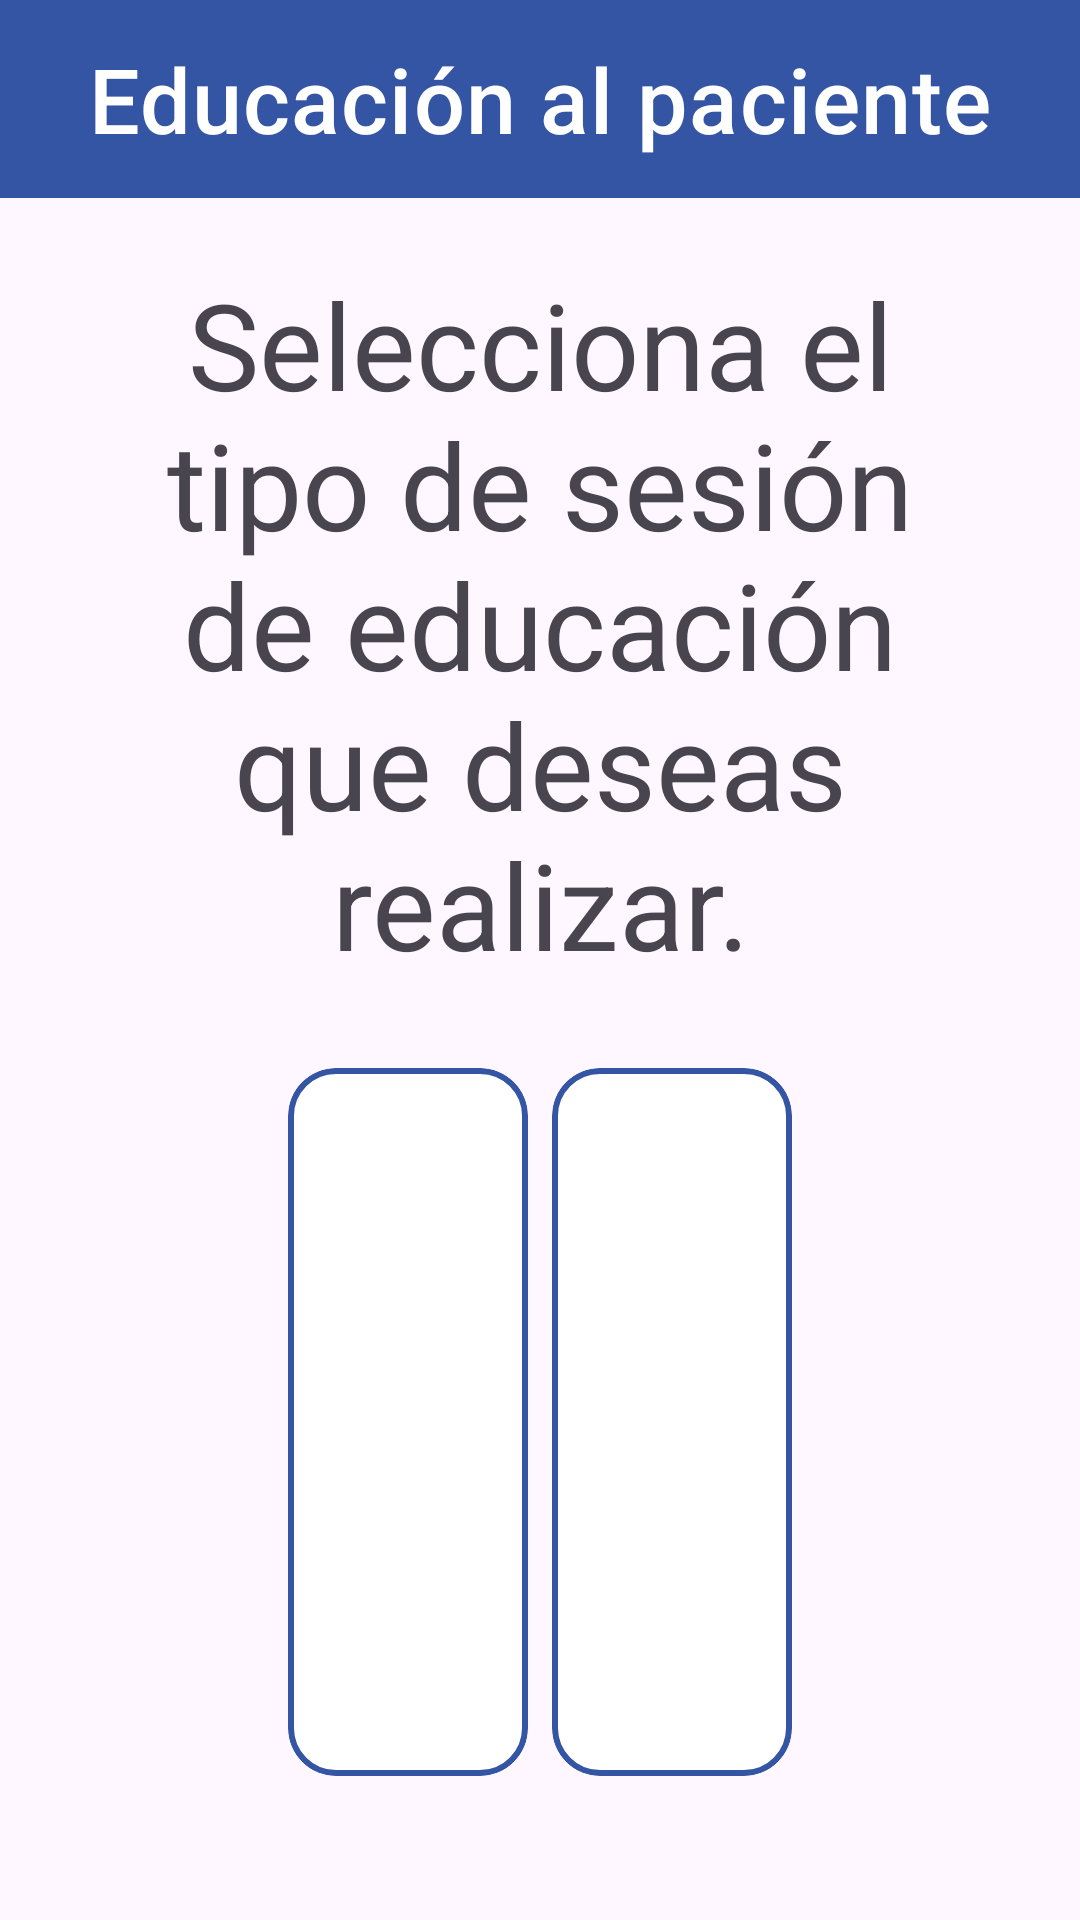

Here is an Android app screen rendered from its layout file. Give the layout XML and the strings, colors and styles it references.
<!-- AndroidManifest.xml: application theme Theme.Esbot_health -->
<!-- res/layout/activity_education.xml -->
<?xml version="1.0" encoding="utf-8"?>
<androidx.coordinatorlayout.widget.CoordinatorLayout xmlns:android="http://schemas.android.com/apk/res/android"
    xmlns:app="http://schemas.android.com/apk/res-auto"
    android:id="@+id/rootEducation"
    android:layout_width="match_parent"
    android:layout_height="match_parent">

    <com.google.android.material.appbar.MaterialToolbar
        android:id="@+id/topAppBarEdu"
        android:layout_width="match_parent"
        android:layout_height="66dp"
        android:background="@color/color_primary"
        android:theme="@style/ThemeOverlay.MaterialComponents.ActionBar"
        app:title="Educación al paciente"
        app:titleTextAppearance="@style/ToolbarTitleLarge"
        app:titleTextColor="@color/white"
        app:titleCentered="true"/>
    <ImageView
        android:id="@+id/btnEduHome"
        android:layout_width="30dp"
        android:layout_height="30dp"
        android:layout_marginTop="18dp"
        android:layout_marginStart="90dp"
        android:layout_gravity="top|start"
        android:src="@drawable/close"
        android:contentDescription="@string/content_description_settings" />

    <LinearLayout
        android:layout_width="match_parent"
        android:layout_height="match_parent"
        android:layout_marginTop="56dp"
        android:orientation="vertical"
        android:paddingStart="32dp"
        android:paddingEnd="32dp"
        android:paddingTop="32dp"
        android:paddingBottom="32dp"
        android:gravity="center_horizontal">


        <TextView
            android:id="@+id/tvEduIntro"
            android:layout_width="match_parent"
            android:layout_height="wrap_content"
            android:text="Selecciona el tipo de sesión de educación que deseas realizar."
            android:textSize="40sp"
            android:textAlignment="center"
            android:layout_marginBottom="24dp" />

        <GridLayout
            android:id="@+id/gridCards"
            android:layout_width="match_parent"
            android:layout_height="wrap_content"
            android:columnCount="2"
            android:alignmentMode="alignMargins"
            android:useDefaultMargins="true"
            android:layout_marginStart="60dp"
            android:layout_marginEnd="60dp">

        <com.google.android.material.card.MaterialCardView
            android:id="@+id/btnModeIndividual"
            style="@style/ModernCardBase"
            app:cardBackgroundColor="@color/text_white"
            android:layout_width="0dp"
            android:layout_height="wrap_content"
            android:layout_columnWeight="1"
            android:layout_rowWeight="1"
            app:cardCornerRadius="16dp"
            app:strokeColor="#3454a4"
            app:strokeWidth="2dp">

            <LinearLayout
                android:layout_width="match_parent"
                android:layout_height="match_parent"
                android:orientation="vertical"
                android:padding="20dp"
                android:gravity="center">
                <ImageView
                    android:id="@+id/imgIndividual"
                    android:src="@drawable/user"
                    android:tint="@color/color_primary"
                    android:layout_width="190dp"
                    android:layout_height="190dp"
                    android:layout_marginBottom="15dp"
                    app:layout_constraintBottom_toBottomOf="parent"
                    app:layout_constraintEnd_toEndOf="parent"
                    app:layout_constraintTop_toTopOf="parent"
                    android:textAlignment="center"/>

                <TextView
                    android:layout_width="match_parent"
                    android:layout_height="wrap_content"
                    android:text="Sesión individual"
                    android:textSize="40sp"
                    android:textStyle="bold"
                    android:textAlignment="center"/>

                <TextView
                    android:layout_width="match_parent"
                    android:layout_height="wrap_content"
                    android:text="Temi va a una sola cama para educar a un paciente o familia."
                    android:textSize="35sp"
                    android:layout_marginTop="4dp"
                    android:textAlignment="center"/>


            </LinearLayout>
        </com.google.android.material.card.MaterialCardView>


        <com.google.android.material.card.MaterialCardView
            android:id="@+id/btnModeAuto"
            style="@style/ModernCardBase"
            app:cardBackgroundColor="@color/text_white"
            android:layout_width="0dp"
            android:layout_height="wrap_content"
            android:layout_columnWeight="1"
            android:layout_rowWeight="1"
            app:cardCornerRadius="16dp"
            app:strokeColor="#3454a4"
            app:strokeWidth="2dp">

            <LinearLayout
                android:layout_width="match_parent"
                android:layout_height="match_parent"
                android:orientation="vertical"
                android:padding="20dp"
                android:gravity="center">
                <ImageView
                    android:id="@+id/imgautomatic"
                    android:src="@drawable/survey2"
                    android:tint="@color/color_primary"
                    android:layout_width="190dp"
                    android:layout_height="190dp"
                    android:layout_marginBottom="15dp"
                    app:layout_constraintBottom_toBottomOf="parent"
                    app:layout_constraintEnd_toEndOf="parent"
                    app:layout_constraintTop_toTopOf="parent" />

                <TextView
                    android:layout_width="match_parent"
                    android:layout_height="wrap_content"
                    android:text="Ronda automática"
                    android:textSize="40sp"
                    android:textStyle="bold"
                    android:textAlignment="center"/>

                <TextView
                    android:layout_width="match_parent"
                    android:layout_height="wrap_content"
                    android:text="Temi recorre cama por cama de forma autónoma para dar la misma educación."
                    android:layout_marginTop="4dp"
                    android:textAlignment="center"
                    android:textSize="35sp"/>

            </LinearLayout>
        </com.google.android.material.card.MaterialCardView>
        </GridLayout>
    </LinearLayout>
</androidx.coordinatorlayout.widget.CoordinatorLayout>
<!-- resources referenced by this layout -->
<resources>
  <color name="color_primary">#3454a4</color>
  <color name="text_white">#FFFFFF</color>
  <color name="white">#FFFFFFFF</color>
  <!-- drawable survey2: png bitmap (drawable, 22739 bytes) -->
  <!-- drawable user: png bitmap (drawable, 10417 bytes) -->
  <string name="content_description_settings">Settings</string>
  <style name="ModernCardBase" parent="Widget.MaterialComponents.CardView">
          <item name="cardCornerRadius">24dp</item>
          <item name="cardElevation">0dp</item> <item name="contentPadding">20dp</item>
          <item name="android:layout_marginBottom">16dp</item>
      </style>
  <style name="ToolbarTitleLarge" parent="TextAppearance.MaterialComponents.Headline6">
          <item name="android:textSize">30sp</item>
      </style>
  <style name="Theme.Esbot_health" parent="Base.Theme.Esbot_health" />
  <style name="Base.Theme.Esbot_health" parent="Theme.Material3.DayNight.NoActionBar">
          
          
      </style>
</resources>
